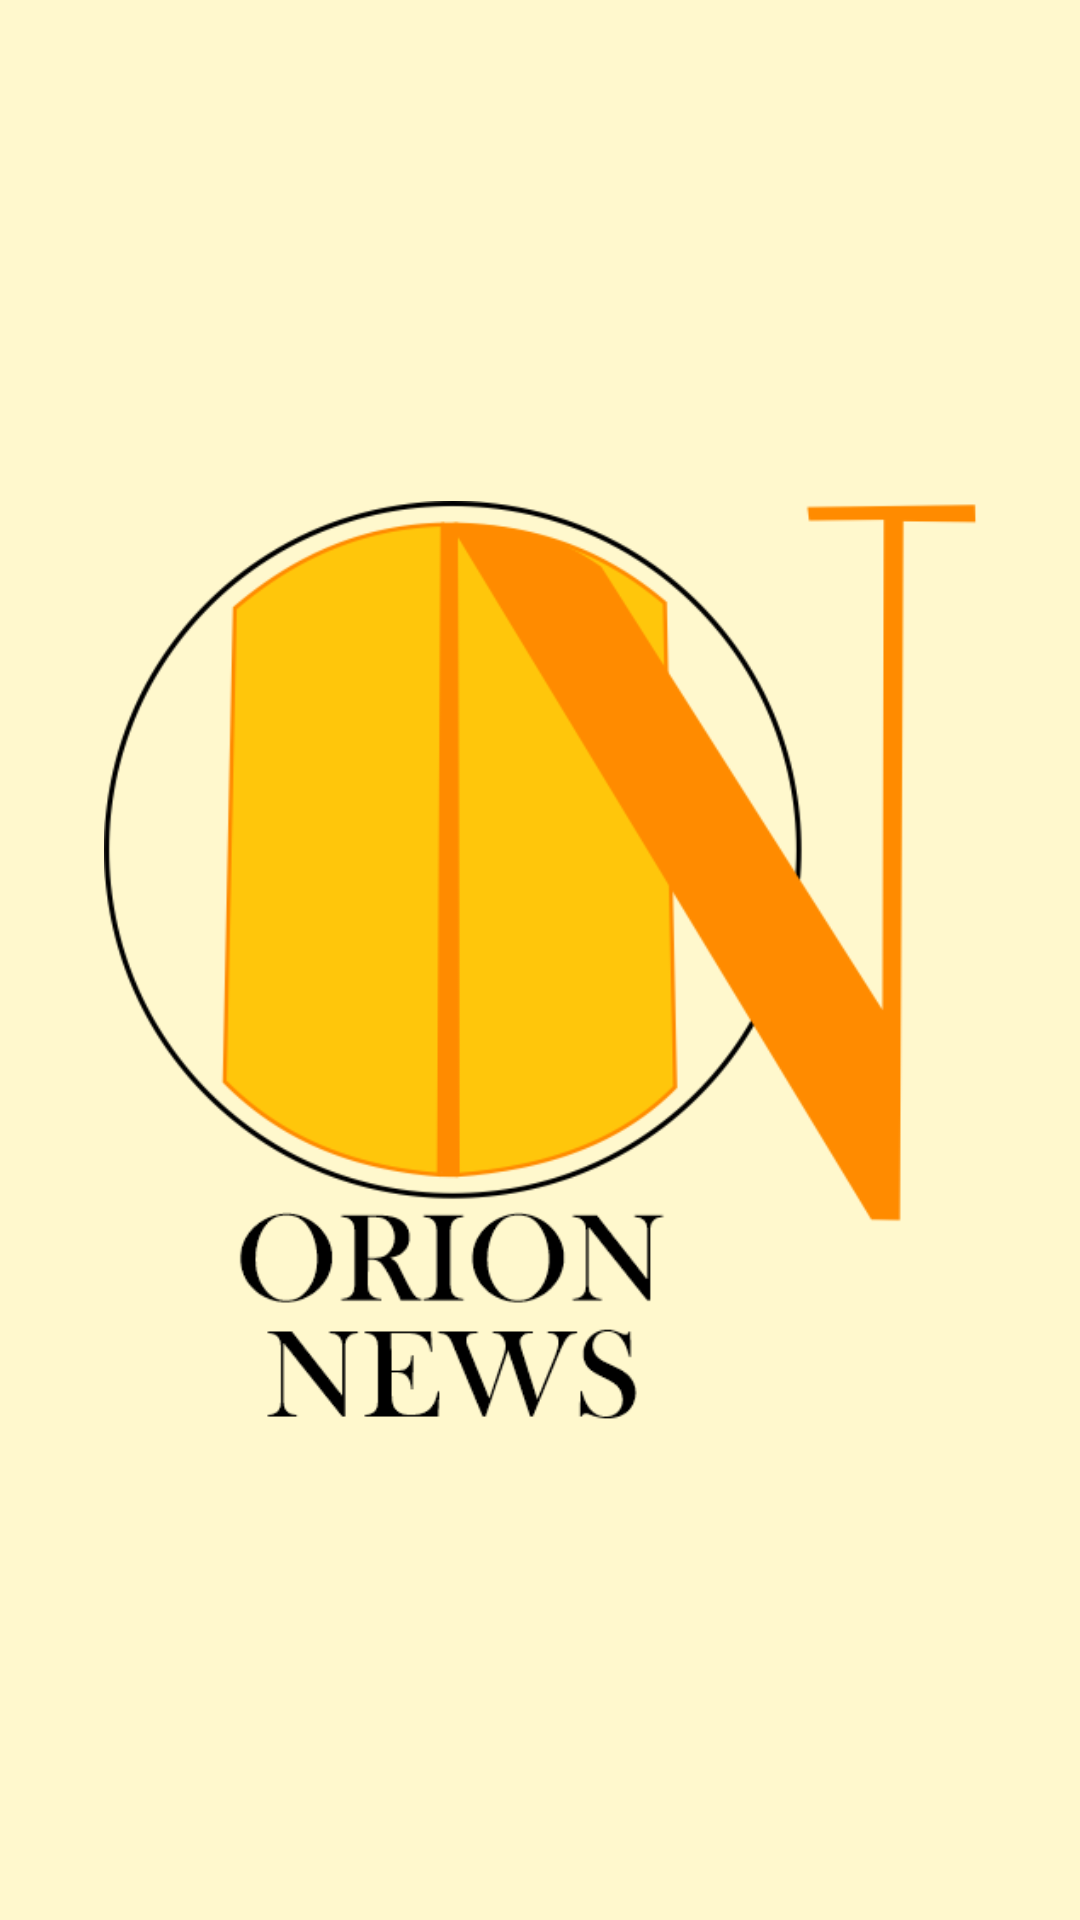

Layout XML and referenced resources for this Android screen:
<!-- AndroidManifest.xml: application theme Theme.OrionNews -->
<!-- res/layout/activity_splash_screen.xml -->
<?xml version="1.0" encoding="utf-8"?>
<androidx.constraintlayout.widget.ConstraintLayout xmlns:android="http://schemas.android.com/apk/res/android"
    xmlns:app="http://schemas.android.com/apk/res-auto"
    xmlns:tools="http://schemas.android.com/tools"
    android:layout_width="match_parent"
    android:layout_height="match_parent"
    tools:context=".SplashScreenActivity"
    android:background="@color/warna_BG">

    <ImageView
        android:id="@+id/imageView3"
        android:layout_width="291dp"
        android:layout_height="405dp"
        android:layout_marginStart="60dp"
        android:layout_marginTop="232dp"
        android:layout_marginEnd="60dp"
        android:layout_marginBottom="232dp"
        app:layout_constraintBottom_toBottomOf="parent"
        app:layout_constraintEnd_toEndOf="parent"
        app:layout_constraintStart_toStartOf="parent"
        app:layout_constraintTop_toTopOf="parent"
        app:srcCompat="@drawable/logo" />
</androidx.constraintlayout.widget.ConstraintLayout>
<!-- resources referenced by this layout -->
<resources>
  <color name="warna_BG">#FFF8CD</color>
  <!-- drawable logo: png bitmap (drawable-v24, 45516 bytes) -->
  <style name="Theme.OrionNews" parent="Theme.AppCompat.Light.NoActionBar">
          
          
          
          <item name="android:statusBarColor" tools:targetApi="l">?attr/colorPrimaryVariant</item>
          
      </style>
</resources>
